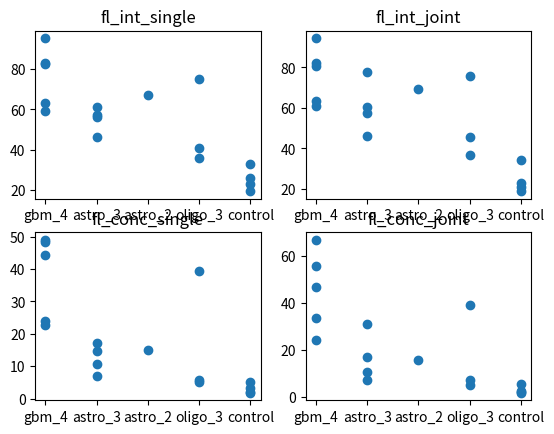

Reproduce this figure in Python.
from matplotlib import pyplot as plt

x = ['gbm_4', 'astro_3', 'astro_3', 'gbm_4', 'astro_2', 'oligo_3', 'astro_3', 'gbm_4', 'oligo_3', 'oligo_3', 'gbm_4', 'gbm_4', 'astro_3', 'control', 'control', 'control', 'control']
fl_int_single = [59.07,	57.32, 56.11, 95.45, 67.17,	35.62, 46.02, 82.83, 75.26, 40.96, 83.05, 63.37, 61.31, 32.85, 25.88, 22.91, 19.3]
fl_conc_single = [22.76, 10.68, 14.58, 48.41, 15.09, 5.22, 7.09, 44.3, 39.41, 5.72, 49.04, 24.09, 17.21, 5.24, 3.23, 2.14, 1.82]

fl_int_joint = [63.5, 57.26, 77.83, 94.33, 69.18, 36.84, 46.17, 81.98, 75.74, 45.61, 80.65, 60.87, 60.56, 34.3, 20.77, 22.9, 18.98]
fl_conc_joint = [33.5, 10.66, 31.03, 66.76, 15.85, 4.92, 7.19, 46.92, 38.99, 7.24, 55.6, 24.42, 17.1, 5.32, 2.64, 2.13, 1.83]

# Initialise the subplot function using number of rows and columns
figure, axis = plt.subplots(2, 2)

# fl_int_single
axis[0, 0].scatter(x, fl_int_single)
axis[0, 0].set_title("fl_int_single")

# fl_int_joint
axis[0, 1].scatter(x, fl_int_joint)
axis[0, 1].set_title("fl_int_joint")

# fl_conc_single
axis[1, 0].scatter(x, fl_conc_single)
axis[1, 0].set_title("fl_conc_single")

# fl_conc_joint
axis[1, 1].scatter(x, fl_conc_joint)
axis[1, 1].set_title("fl_conc_joint")

plt.show()
